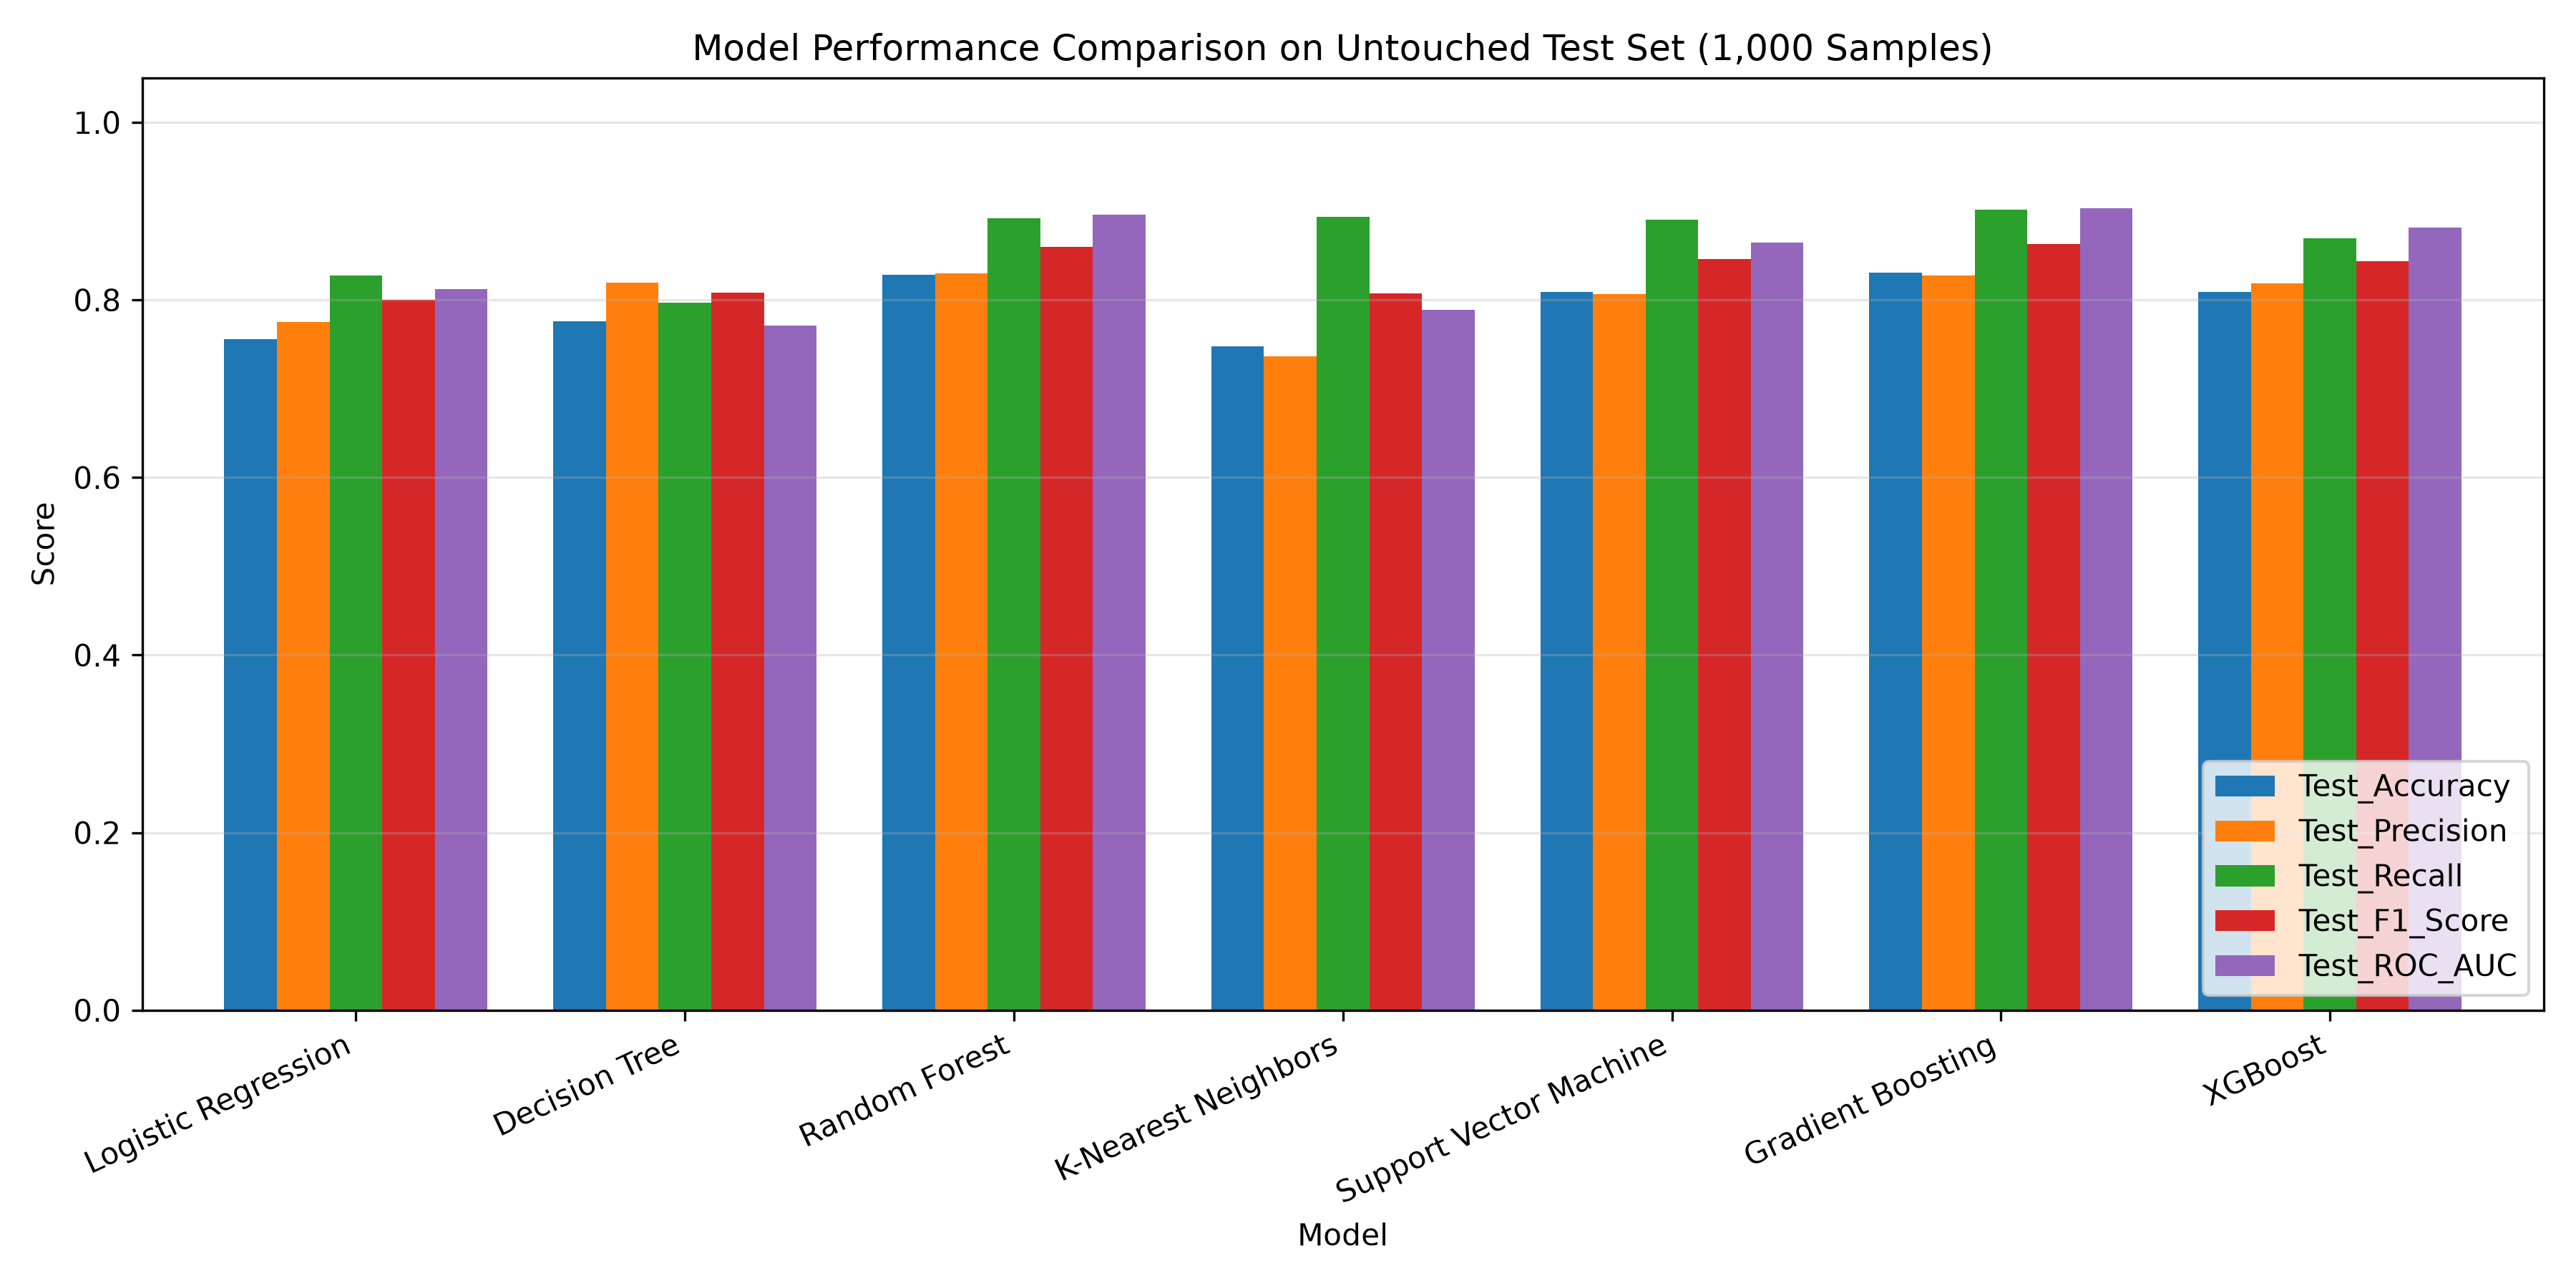

The data file committed next to this chart (first rows):
Model, CV_F1_Mean, CV_F1_Std, CV_ROC_AUC_Mean, CV_ROC_AUC_Std, CV_Recall_Mean, CV_Recall_Std, CV_Precision_Mean, CV_Precision_Std, CV_Accuracy_Mean, CV_Accuracy_Std, Test_Accuracy, Test_Precision, Test_Recall, Test_F1_Score, Test_ROC_AUC, Test_Brier_Score
Gradient Boosting, 0.8646, 0.00939, 0.9122, 0.009989, 0.9057, 0.02022, 0.8275, 0.01426, 0.8322, 0.01141, 0.831, 0.8276, 0.9019, 0.8632, 0.9036, 0.1158
Random Forest, 0.8589, 0.008282, 0.9054, 0.0114, 0.888, 0.01713, 0.832, 0.01074, 0.8275, 0.00952, 0.828, 0.8299, 0.8917, 0.8597, 0.8961, 0.1185
XGBoost, 0.857, 0.009785, 0.8945, 0.01092, 0.8876, 0.01358, 0.8287, 0.01449, 0.8247, 0.01248, 0.809, 0.8185, 0.8697, 0.8433, 0.8819, 0.1404
Support Vector Machine, 0.8407, 0.008158, 0.8676, 0.007774, 0.874, 0.01177, 0.81, 0.01331, 0.804, 0.01079, 0.809, 0.8067, 0.89, 0.8463, 0.8645, 0.1411
Decision Tree, 0.8075, 0.01858, 0.7683, 0.02123, 0.8009, 0.02291, 0.8144, 0.01793, 0.7742, 0.02093, 0.776, 0.8191, 0.797, 0.8079, 0.7713, 0.224
K-Nearest Neighbors, 0.8059, 0.01057, 0.7953, 0.006852, 0.8762, 0.01869, 0.7463, 0.01047, 0.7505, 0.01271, 0.748, 0.7364, 0.8934, 0.8073, 0.7888, 0.18
Logistic Regression, 0.7997, 0.003957, 0.8155, 0.01074, 0.8301, 0.01394, 0.7718, 0.01365, 0.754, 0.007, 0.756, 0.775, 0.8274, 0.8003, 0.8126, 0.1678
